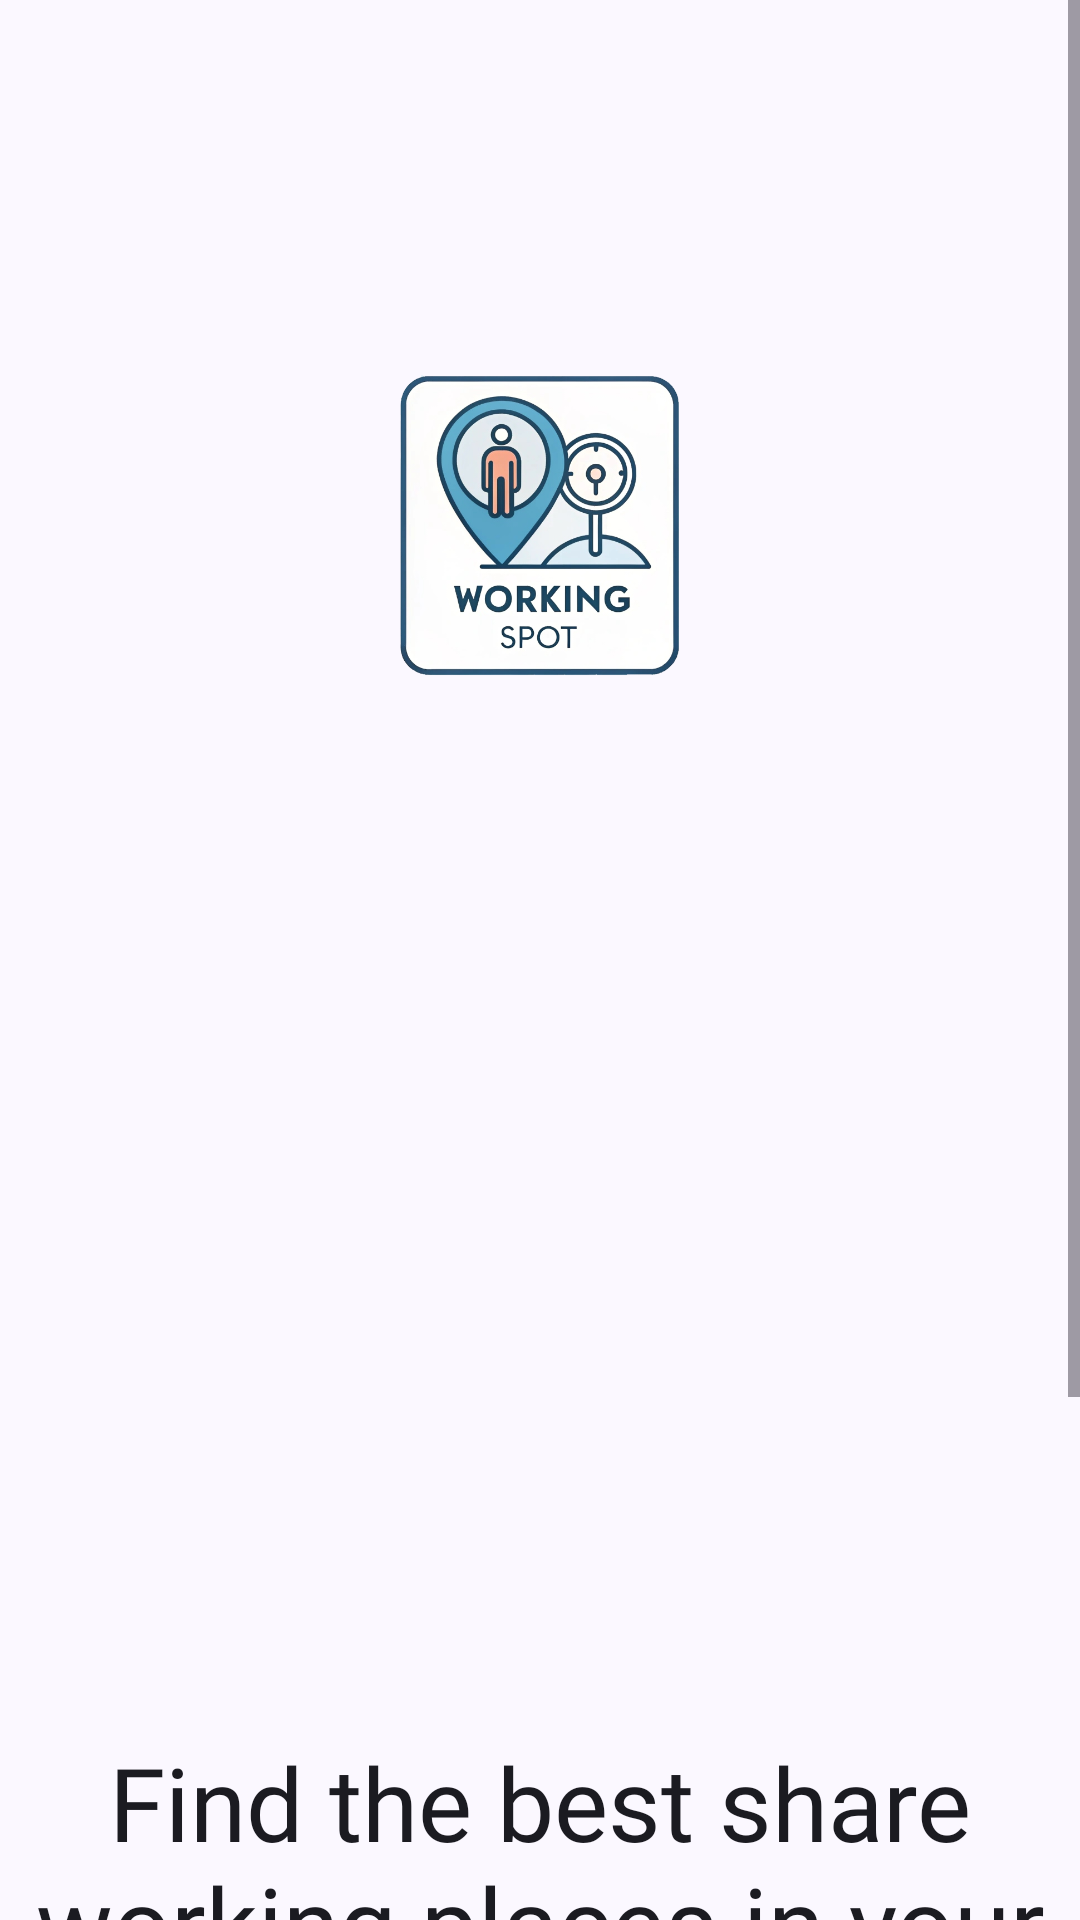

Produce the Android XML layout that renders to this screen, including the resource entries it uses.
<!-- AndroidManifest.xml: application theme Theme.WorkingSpot -->
<!-- res/layout/fragment_intro_start.xml -->
<?xml version="1.0" encoding="utf-8"?>
<ScrollView xmlns:android="http://schemas.android.com/apk/res/android"
    android:layout_width="match_parent"
    android:layout_height="match_parent"
    xmlns:app="http://schemas.android.com/apk/res-auto">

    <androidx.constraintlayout.widget.ConstraintLayout
        android:layout_width="match_parent"
        android:layout_height="wrap_content">

        <ImageView
            android:id="@+id/imageView"
            android:layout_width="190dp"
            android:layout_height="190dp"
            android:layout_marginTop="80dp"
            android:adjustViewBounds="true"
            android:src="@drawable/app_logo"
            app:layout_constraintEnd_toEndOf="parent"
            app:layout_constraintStart_toStartOf="parent"
            app:layout_constraintTop_toTopOf="parent" />

        <ImageView
            android:id="@+id/imageView2"
            android:layout_width="wrap_content"
            android:layout_height="300dp"
            android:adjustViewBounds="true"
            android:src="@drawable/share_working_image"
            app:layout_constraintEnd_toEndOf="parent"
            app:layout_constraintStart_toStartOf="parent"
            app:layout_constraintTop_toBottomOf="@+id/imageView" />

        <TextView
            android:id="@+id/textView2"
            android:layout_width="wrap_content"
            android:layout_height="wrap_content"
            android:layout_marginTop="8dp"
            android:fontFamily="@font/alatsi"
            android:gravity="center"
            android:text="@string/intro_slide_title"
            android:textAppearance="@style/TextAppearance.AppCompat.Display1"
            android:textColor="@color/md_theme_onBackground_highContrast"
            app:layout_constraintEnd_toEndOf="parent"
            app:layout_constraintStart_toStartOf="parent"
            app:layout_constraintTop_toBottomOf="@+id/imageView2" />

        <com.google.android.material.button.MaterialButton
            android:id="@+id/start_application_button"
            android:layout_width="wrap_content"
            android:layout_height="wrap_content"
            android:layout_marginBottom="128dp"
            android:text="@string/start_application_button_text"
            android:textAppearance="@style/TextAppearance.AppCompat.Medium"
            app:icon="@drawable/baseline_arrow_forward_24"
            app:iconGravity = "end"
            app:layout_constraintBottom_toBottomOf="parent"
            app:layout_constraintEnd_toEndOf="parent"
            app:layout_constraintStart_toStartOf="parent"
            app:layout_constraintTop_toBottomOf="@+id/textView2">

        </com.google.android.material.button.MaterialButton>
    </androidx.constraintlayout.widget.ConstraintLayout>





</ScrollView>
<!-- resources referenced by this layout -->
<resources>
  <color name="md_theme_onBackground_highContrast">#1B1B21</color>
  <string name="intro_slide_title">Find the best share working places in your vicinity!</string>
  <string name="start_application_button_text">Start the application</string>
  <color name="md_theme_primary">#525A92</color>
  <color name="md_theme_onPrimary">#FFFFFF</color>
  <color name="md_theme_primaryContainer">#DEE0FF</color>
  <color name="md_theme_onPrimaryContainer">#0B154B</color>
  <color name="md_theme_secondary">#5B5D72</color>
  <color name="md_theme_onSecondary">#FFFFFF</color>
  <color name="md_theme_secondaryContainer">#E0E1F9</color>
  <color name="md_theme_onSecondaryContainer">#181A2C</color>
  <color name="md_theme_tertiary">#77536D</color>
  <color name="md_theme_onTertiary">#FFFFFF</color>
  <color name="md_theme_tertiaryContainer">#FFD7F1</color>
  <color name="md_theme_onTertiaryContainer">#2D1228</color>
  <color name="md_theme_error">#BA1A1A</color>
  <color name="md_theme_onError">#FFFFFF</color>
  <color name="md_theme_errorContainer">#FFDAD6</color>
  <color name="md_theme_onErrorContainer">#410002</color>
  <color name="md_theme_background">#FBF8FF</color>
  <color name="md_theme_onBackground">#1B1B21</color>
  <color name="md_theme_surface">#FBF8FF</color>
  <color name="md_theme_onSurface">#1B1B21</color>
  <color name="md_theme_surfaceVariant">#E3E1EC</color>
  <color name="md_theme_onSurfaceVariant">#46464F</color>
  <color name="md_theme_outline">#767680</color>
  <color name="md_theme_outlineVariant">#C7C5D0</color>
  <color name="md_theme_inverseSurface">#303036</color>
  <color name="md_theme_inverseOnSurface">#F2EFF7</color>
  <color name="md_theme_inversePrimary">#BBC3FF</color>
  <color name="md_theme_primaryFixed">#DEE0FF</color>
  <color name="md_theme_onPrimaryFixed">#0B154B</color>
  <color name="md_theme_primaryFixedDim">#BBC3FF</color>
  <color name="md_theme_onPrimaryFixedVariant">#3A4379</color>
  <color name="md_theme_secondaryFixed">#E0E1F9</color>
  <color name="md_theme_onSecondaryFixed">#181A2C</color>
  <color name="md_theme_secondaryFixedDim">#C3C5DD</color>
  <color name="md_theme_onSecondaryFixedVariant">#434559</color>
  <color name="md_theme_tertiaryFixed">#FFD7F1</color>
  <color name="md_theme_onTertiaryFixed">#2D1228</color>
  <color name="md_theme_tertiaryFixedDim">#E6BAD7</color>
  <color name="md_theme_onTertiaryFixedVariant">#5D3C54</color>
  <color name="md_theme_surfaceDim">#DBD9E0</color>
  <color name="md_theme_surfaceBright">#FBF8FF</color>
  <color name="md_theme_surfaceContainerLowest">#FFFFFF</color>
  <color name="md_theme_surfaceContainerLow">#F5F2FA</color>
  <color name="md_theme_surfaceContainer">#EFEDF4</color>
  <color name="md_theme_surfaceContainerHigh">#E9E7EF</color>
  <color name="md_theme_surfaceContainerHighest">#E4E1E9</color>
</resources>
